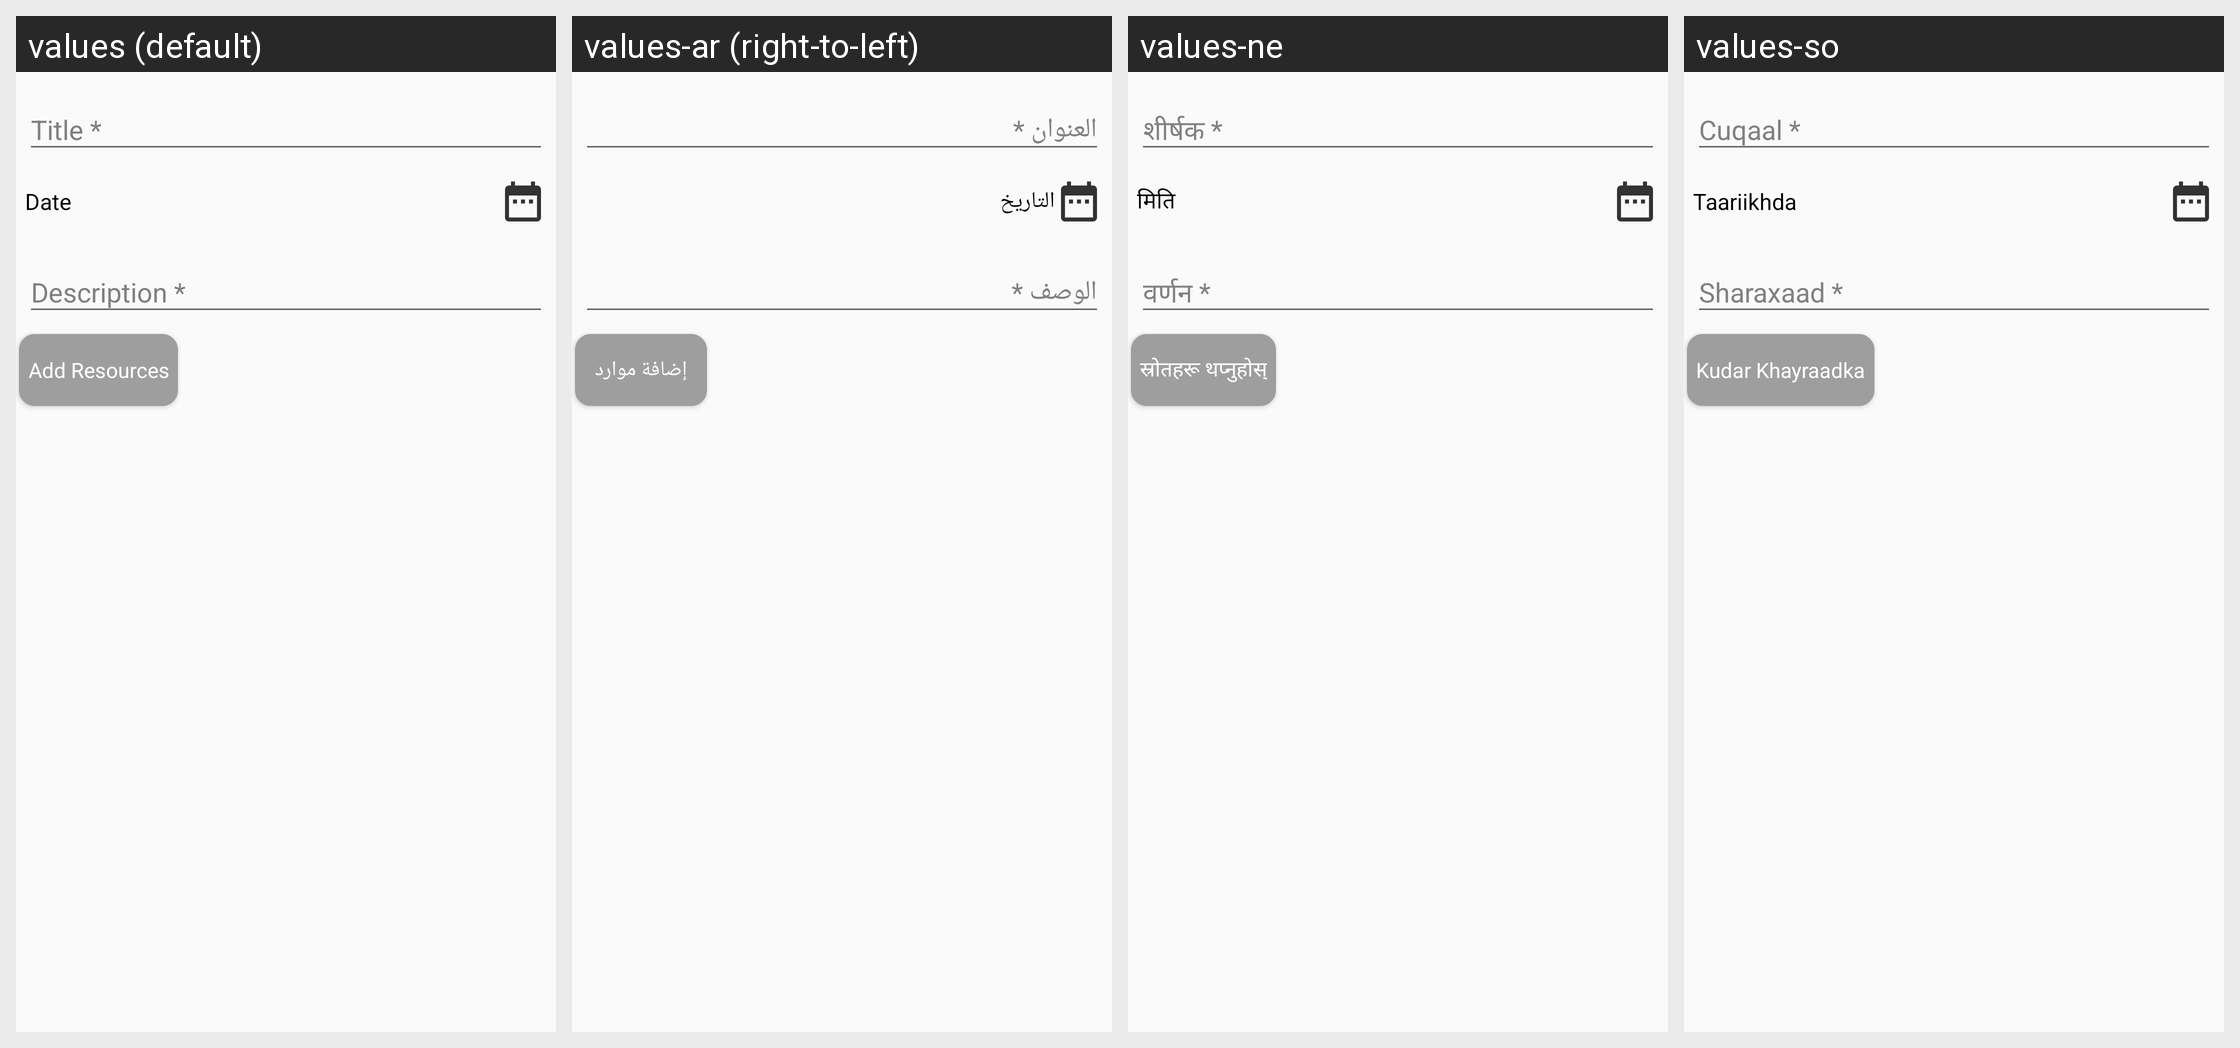

Here is an Android app screen in its default locale and in the app's own translations. Write out the translated-string differences for the strings that appear on this screen.
Android screen res/layout/alert_add_attachment.xml rendered under 4 locales, left to right: values (default), values-ar (right-to-left), values-ne, values-so. Device: Nexus 5 (rendered at 1080×1920; each locale shown at half size, 540×960, under a caption strip naming it); theme MyMaterialTheme.
Other locales in the repository, not shown: values-es, values-fr.
Strings drawn on this screen, with the default value and each locale's value (text and hints the layout hard-codes, and strings that could not be matched under every locale, appear in the picture but are not listed):

date
  values: Date
  values-ar: التاريخ
  values-ne: मिति
  values-so: Taariikhda

add_resources
  values: Add Resources
  values-ar: إضافة موارد
  values-ne: स्रोतहरू थप्नुहोस्
  values-so: Kudar Khayraadka
